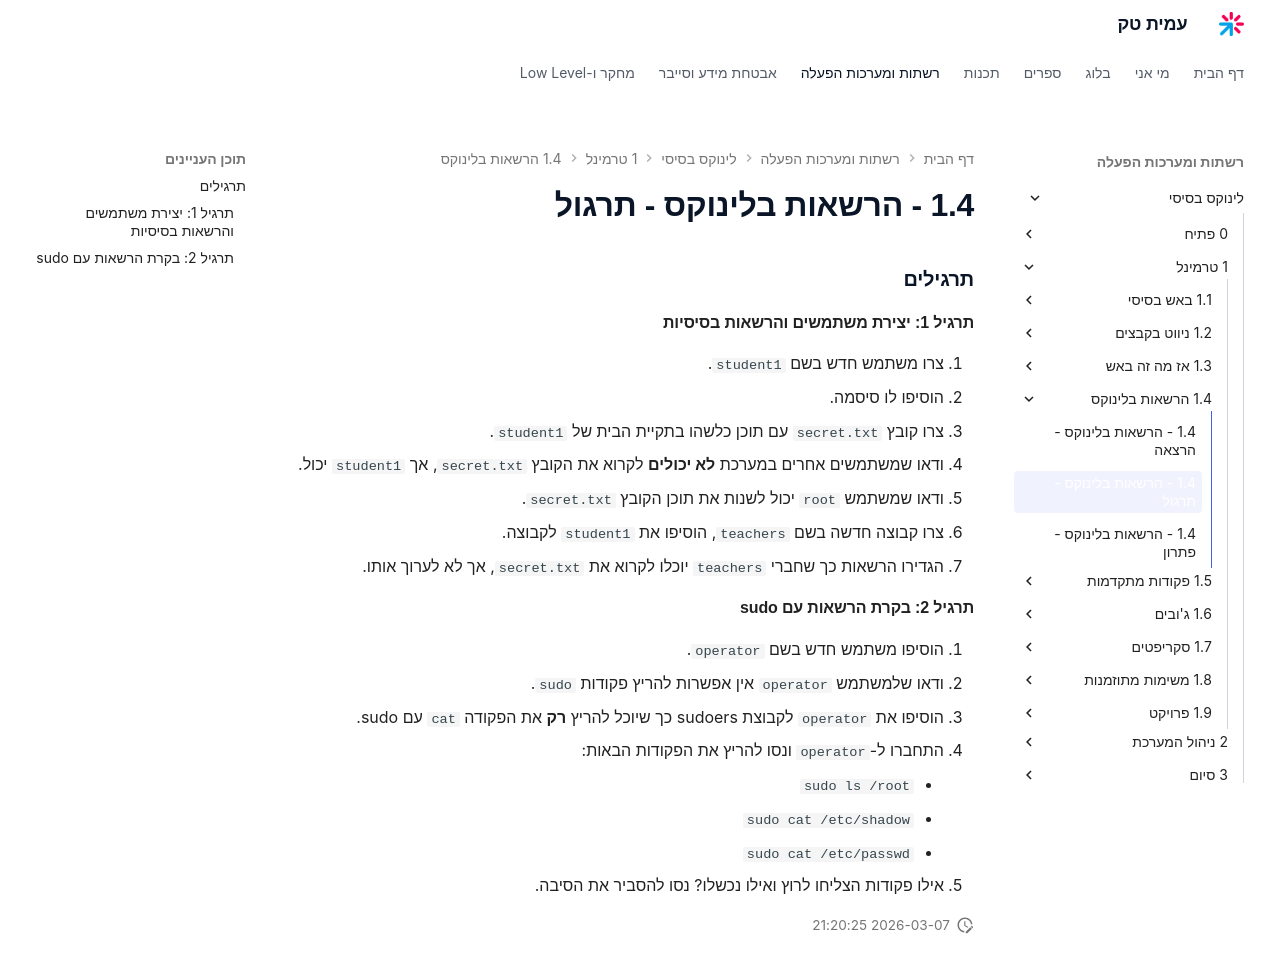

repository: AmitPinchasi/amittech · page: לינוקס-בסיסי/1 - טרמינל/1.4 - הרשאות בלינוקס/1.4 - הרשאות בלינוקס - תרגול/index.html · generator: mkdocs

### תרגילים

#### תרגיל 1: יצירת משתמשים והרשאות בסיסיות

1. צרו משתמש חדש בשם `student1`.
2. הוסיפו לו סיסמה.
3. צרו קובץ `secret.txt` עם תוכן כלשהו בתקיית הבית של `student1`.
4. ודאו שמשתמשים אחרים במערכת **לא יכולים** לקרוא את הקובץ `secret.txt`, אך `student1` יכול.
5. ודאו שמשתמש `root` יכול לשנות את תוכן הקובץ `secret.txt`.
6. צרו קבוצה חדשה בשם `teachers`, הוסיפו את `student1` לקבוצה.
7. הגדירו הרשאות כך שחברי `teachers` יוכלו לקרוא את `secret.txt`, אך לא לערוך אותו.
#### תרגיל 2: בקרת הרשאות עם sudo

1. הוסיפו משתמש חדש בשם `operator`.
2. ודאו שלמשתמש `operator` אין אפשרות להריץ פקודות `sudo`.
3. הוסיפו את `operator` לקבוצת sudoers כך שיוכל להריץ **רק** את הפקודה `cat` עם sudo.
4. התחברו ל-`operator` ונסו להריץ את הפקודות הבאות:
    - `sudo ls /root`
    - `sudo cat /etc/shadow`
    - `sudo cat /etc/passwd`
5. אילו פקודות הצליחו לרוץ ואילו נכשלו? נסו להסביר את הסיבה.
